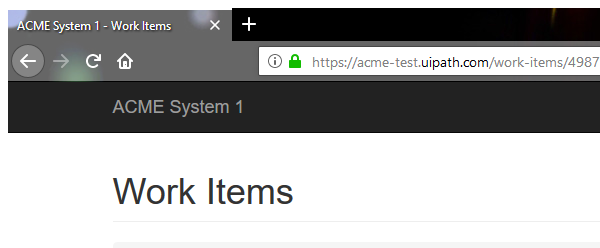
Task: Robotic Enterprise Framework
Workflow: SHA1Online_GetHashCode

Step 1: Attach Browser 'chrome.exe  SHA1 online' in window 'ACME System 1 - Work Items' (firefox.exe)

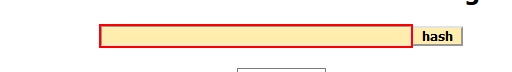
Step 2: type [Hash_Code] into the text box

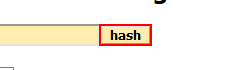
Step 3: type a value into the text box

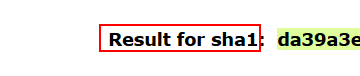
Step 4: Find Element 'Resultat Calcul du SHA1' on the element

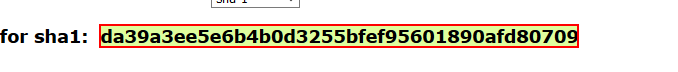
Step 5: get-text from the element

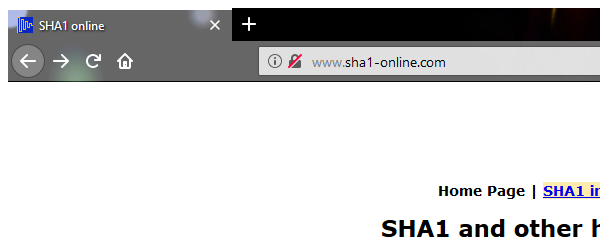
Step 6: Attach Browser 'firefox.exe  SHA1 online' in window 'SHA1 online' (firefox.exe)
